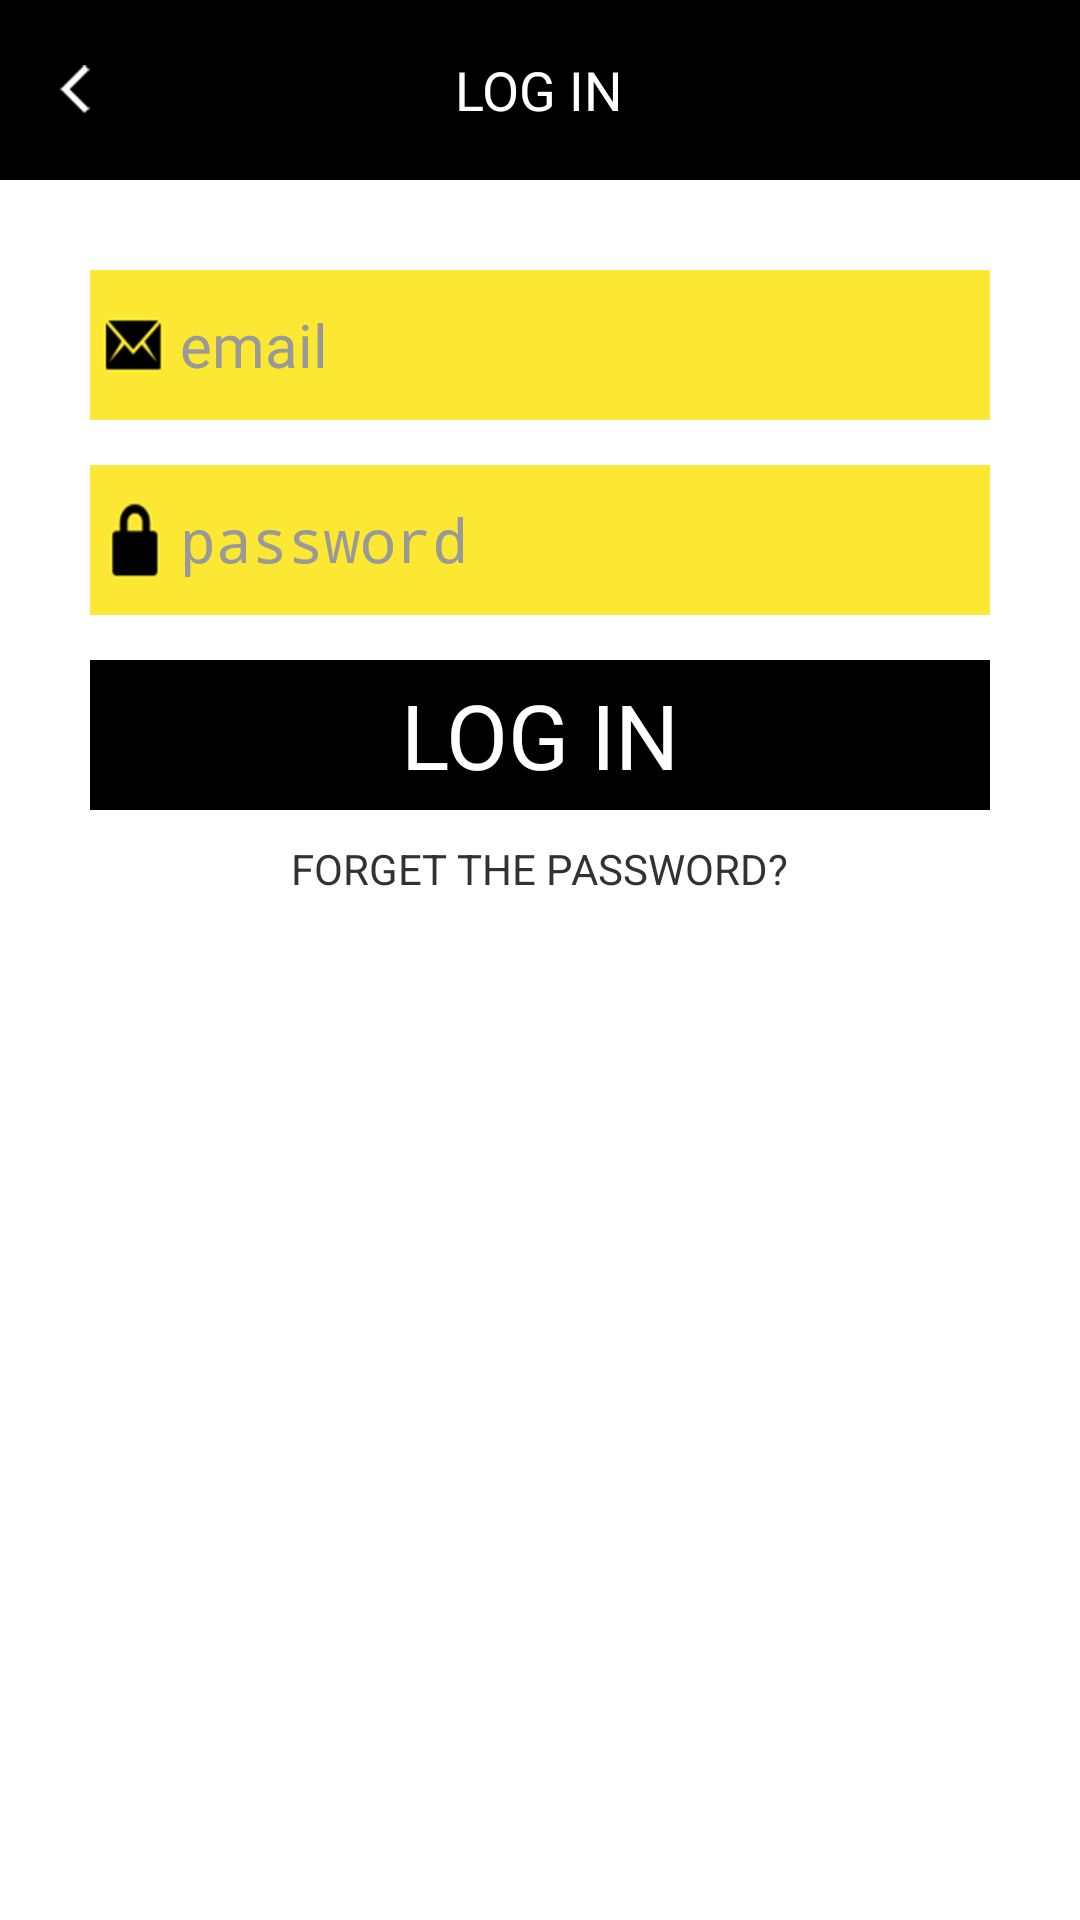

Here is an Android app screen rendered from its layout file. Give the layout XML and the strings, colors and styles it references.
<!-- AndroidManifest.xml: application theme AppTheme -->
<!-- res/layout/activity_login.xml -->
<?xml version="1.0" encoding="utf-8"?>
<RelativeLayout xmlns:android="http://schemas.android.com/apk/res/android"
    android:layout_width="match_parent"
    android:layout_height="match_parent">

    <RelativeLayout
        android:id="@+id/ly_title"
        android:layout_width="match_parent"
        android:layout_height="@dimen/main_height_title"
        android:paddingLeft="10dp"
        android:paddingRight="10dp"
        android:background="@color/black">

        <TextView
            android:id="@+id/txt_back"
            style="@style/text_title_left"
            android:drawableLeft="@mipmap/btn_back"/>

        <TextView
            style="@style/text_title_middle"
            android:text="@string/welcome_LOG_IN"/>
        <TextView
            style="@style/text_title_right"
            android:textColor="@color/click"/>

    </RelativeLayout>

    <ScrollView
        android:layout_width="match_parent"
        android:layout_height="match_parent"
        android:layout_below="@id/ly_title">

        <LinearLayout
            android:layout_width="match_parent"
            android:layout_height="wrap_content"
            android:layout_marginTop="30dp"
            android:layout_marginLeft="30dp"
            android:layout_marginRight="30dp"
            android:orientation="vertical">

            <RelativeLayout
                android:layout_width="match_parent"
                android:layout_height="@dimen/height_item_small"
                android:focusable="true"
                android:focusableInTouchMode="true"
                android:background="@mipmap/bg_item_mail">

                <EditText
                    android:id="@+id/edit_account"
                    android:layout_width="match_parent"
                    android:layout_height="wrap_content"
                    android:inputType="textEmailAddress"
                    android:hint="@string/sign_email"
                    android:layout_marginLeft="30dp"
                    android:textSize="20dp"
                    android:textColorHint="@color/hint"
                    android:textColor="@color/white"
                    android:layout_centerVertical="true"
                    android:background="@null"
                    android:textCursorDrawable="@drawable/draw_cursor"/>

            </RelativeLayout>

            <RelativeLayout
                android:layout_width="match_parent"
                android:layout_height="@dimen/height_item_small"
                android:layout_marginTop="@dimen/marginTop_item"
                android:focusable="true"
                android:focusableInTouchMode="true"
                android:background="@mipmap/bg_item_password">

                <EditText
                    android:id="@+id/edit_password"
                    android:layout_width="match_parent"
                    android:layout_height="wrap_content"
                    android:layout_centerVertical="true"
                    android:textColor="@color/white"
                    android:textColorHint="@color/hint"
                    android:hint="@string/sign_password"
                    android:inputType="textPassword"
                    android:layout_marginLeft="30dp"
                    android:textSize="20dp"
                    android:background="@null"
                    android:textCursorDrawable="@drawable/draw_cursor"/>

            </RelativeLayout>

            <TextView
                android:id="@+id/txt_login"
                android:layout_width="match_parent"
                android:layout_height="@dimen/height_item_small"
                android:layout_marginTop="@dimen/marginTop_item"
                android:gravity="center"
                android:background="@color/white"
                android:textColor="@color/color_ffffff"
                android:textSize="30dp"
                android:text="@string/welcome_LOG_IN" />

            <TextView
                android:id="@+id/txt_forget"
                android:layout_width="wrap_content"
                android:layout_height="wrap_content"
                android:layout_marginTop="10dp"
                android:layout_gravity="center_horizontal"
                android:text="@string/login_F_G_P_W"/>

        </LinearLayout>

    </ScrollView>
</RelativeLayout>
<!-- resources referenced by this layout -->
<resources>
  <color name="black">#000000</color>
  <color name="click">#fce934</color>
  <color name="color_ffffff">#ffffff</color>
  <color name="hint">#999999</color>
  <color name="white">#000000</color>
  <dimen name="height_item_small">50dp</dimen>
  <dimen name="main_height_title">60dp</dimen>
  <dimen name="marginTop_item">15dp</dimen>
  <!-- drawable draw_cursor (drawable) -->
  <?xml version="1.0" encoding="utf-8"?>
  <shape xmlns:android="http://schemas.android.com/apk/res/android" android:shape="rectangle">
      <size android:width="2dp" />
      <solid android:color="@color/yellow"  />
  </shape>
  <!-- mipmap bg_item_mail: png bitmap (mipmap-xxhdpi, 4394 bytes) -->
  <!-- mipmap bg_item_password: png bitmap (mipmap-xxhdpi, 3512 bytes) -->
  <!-- mipmap btn_back: png bitmap (mipmap-xxhdpi, 2012 bytes) -->
  <string name="login_F_G_P_W">FORGET THE PASSWORD?</string>
  <string name="sign_email">email</string>
  <string name="sign_password">password</string>
  <string name="welcome_LOG_IN">LOG IN</string>
  <style name="text_title_left">
          <item name="android:layout_width">wrap_content</item>
          <item name="android:layout_height">wrap_content</item>
          <item name="android:layout_centerVertical">true</item>
          <item name="android:padding">10dp</item>
      </style>
  <style name="text_title_middle">
          <item name="android:layout_width">wrap_content</item>
          <item name="android:layout_height">wrap_content</item>
          <item name="android:layout_centerInParent">true</item>
          <item name="android:gravity">center_horizontal</item>
          <item name="android:textColor">@color/color_ffffff</item>
          <item name="android:textSize">@dimen/main_textSize_title_middle</item>
      </style>
  <style name="text_title_right">
          <item name="android:layout_width">wrap_content</item>
          <item name="android:layout_height">wrap_content</item>
          <item name="android:layout_centerVertical">true</item>
          <item name="android:layout_alignParentRight">true</item>
          <item name="android:textColor">@color/color_ffffff</item>
          <item name="android:padding">10dp</item>
          <item name="android:textSize">@dimen/main_textSize_title_right</item>
      </style>
  <style name="AppTheme" parent="android:Theme.Holo.Light.NoActionBar.Fullscreen">
          
          <item name="android:windowNoTitle">true</item>
          <item name="android:windowFullscreen">false</item>
      </style>
  <color name="yellow">#C59920</color>
  <dimen name="main_textSize_title_middle">18dp</dimen>
  <dimen name="main_textSize_title_right">15dp</dimen>
</resources>
